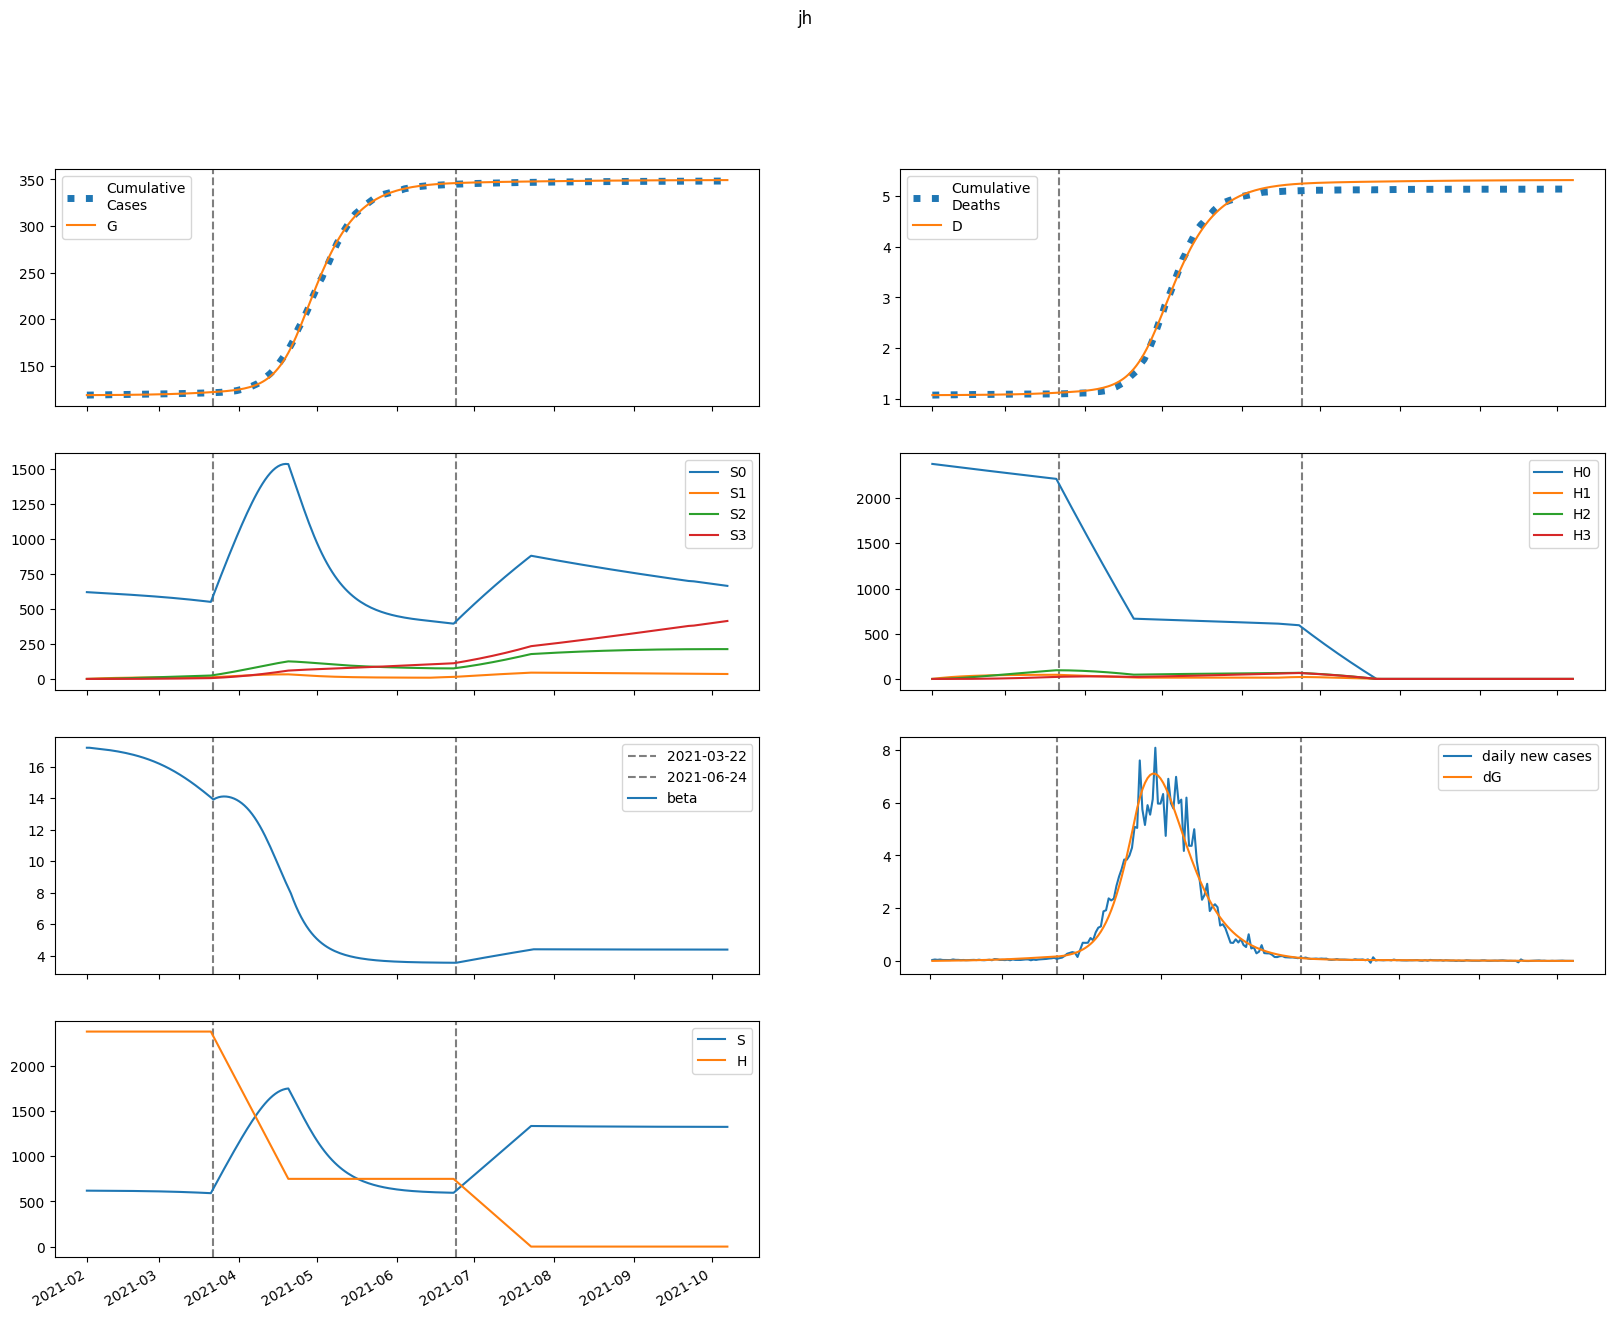

The data file committed next to this chart (first rows):
series, 2021-02-01, 2021-02-02, 2021-02-03, 2021-02-04, 2021-02-05, 2021-02-06, 2021-02-07, 2021-02-08, 2021-02-09, 2021-02-10, 2021-02-11, 2021-02-12, 2021-02-13, 2021-02-14, 2021-02-15, 2021-02-16, 2021-02-17, 2021-02-18, 2021-02-19, 2021-02-20, 2021-02-21, 2021-02-22, 2021-02-23
S, 618696, 618565, 618443, 618322, 618196, 618064, 617923, 617772, 617611, 617439, 617255, 617057, 616846, 616620, 616378, 616120, 615844, 615549, 615235, 614900, 614543, 614162, 613758
E, 208.3, 291.9, 347.4, 389.9, 427, 462.6, 498.5, 535.8, 575.2, 617, 661.5, 708.9, 759.4, 813.1, 870.3, 931.1, 995.7, 1064, 1137, 1214, 1296, 1382, 1473
I, 55.92, 40.17, 33.3, 30.91, 30.8, 31.89, 33.66, 35.85, 38.34, 41.07, 44.02, 47.18, 50.57, 54.19, 58.05, 62.16, 66.53, 71.19, 76.13, 81.38, 86.96, 92.86, 99.11
A, 349.8, 337.8, 344, 360.1, 382.1, 408, 437, 468.7, 502.8, 539.6, 579, 621.1, 666.2, 714.3, 765.7, 820.5, 879, 941.3, 1008, 1078, 1153, 1233, 1317
IH, 0.0, 11.09, 13.29, 12.99, 12.38, 12.06, 12.12, 12.5, 13.12, 13.91, 14.83, 15.86, 16.98, 18.19, 19.49, 20.88, 22.36, 23.94, 25.62, 27.41, 29.31, 31.33, 33.47
IN, 11.18, 21.06, 26.63, 30.18, 32.84, 35.16, 37.43, 39.79, 42.31, 45.03, 47.98, 51.18, 54.63, 58.36, 62.38, 66.7, 71.34, 76.31, 81.63, 87.32, 93.39, 99.87, 106.8
D, 1072, 1072, 1072, 1072, 1073, 1073, 1073, 1073, 1074, 1074, 1074, 1074, 1075, 1075, 1075, 1076, 1076, 1077, 1077, 1078, 1078, 1079, 1079
R, 0.0, 54.05, 113, 174.6, 238.9, 306.6, 378.2, 454.6, 536.1, 623.4, 717, 817.3, 924.9, 1040, 1164, 1296, 1438, 1590, 1753, 1927, 2114, 2313, 2527
G, 118692, 118699, 118708, 118719, 118731, 118744, 118759, 118774, 118791, 118809, 118828, 118849, 118871, 118895, 118920, 118947, 118977, 119008, 119041, 119077, 119115, 119155, 119198
H, 2378562, 2378562, 2378562, 2378562, 2378562, 2378562, 2378562, 2378562, 2378562, 2378562, 2378562, 2378562, 2378562, 2378562, 2378562, 2378562, 2378562, 2378562, 2378562, 2378562, 2378562, 2378562, 2378562
S0, 618696, 617637, 616589, 615544, 614495, 613442, 612382, 611315, 610238, 609153, 608057, 606950, 605831, 604700, 603555, 602396, 601222, 600031, 598823, 597596, 596351, 595084, 593796
E0, 208.3, 291.9, 347.2, 389.4, 426.1, 461.1, 496.4, 533, 571.6, 612.4, 655.9, 702.1, 751.3, 803.7, 859.3, 918.5, 981.3, 1048, 1119, 1193, 1272, 1356, 1444
I0, 55.92, 40.17, 33.3, 30.9, 30.78, 31.85, 33.59, 35.74, 38.18, 40.86, 43.75, 46.84, 50.15, 53.69, 57.45, 61.45, 65.71, 70.24, 75.05, 80.16, 85.57, 91.3, 97.37
A0, 349.8, 337.8, 344, 360.1, 382, 407.7, 436.5, 467.8, 501.6, 537.8, 576.5, 617.9, 662.1, 709.3, 759.6, 813.2, 870.3, 931.1, 995.8, 1064, 1137, 1215, 1297
IH0, 0.0, 11.09, 13.29, 12.99, 12.37, 12.05, 12.11, 12.48, 13.09, 13.86, 14.77, 15.77, 16.87, 18.05, 19.32, 20.68, 22.13, 23.67, 25.3, 27.05, 28.89, 30.86, 32.94
IN0, 11.18, 21.06, 26.63, 30.18, 32.84, 35.16, 37.42, 39.76, 42.27, 44.96, 47.88, 51.04, 54.44, 58.11, 62.06, 66.29, 70.84, 75.7, 80.9, 86.46, 92.39, 98.71, 105.4
D0, 1072, 1072, 1072, 1072, 1073, 1073, 1073, 1073, 1074, 1074, 1074, 1074, 1075, 1075, 1075, 1076, 1076, 1077, 1077, 1078, 1078, 1079, 1079
R0, 0.0, 54.05, 113, 174.6, 238.9, 306.5, 378.2, 454.4, 535.8, 622.9, 716.2, 816.1, 923.1, 1038, 1161, 1292, 1433, 1583, 1744, 1917, 2101, 2297, 2508
G0, 118692, 118699, 118708, 118719, 118731, 118744, 118758, 118774, 118791, 118809, 118828, 118848, 118870, 118894, 118919, 118946, 118974, 119005, 119038, 119073, 119110, 119150, 119192
H0, 2378562, 2374994, 2371431, 2367874, 2364322, 2360776, 2357235, 2353699, 2350168, 2346643, 2343123, 2339608, 2336099, 2332595, 2329096, 2325602, 2322114, 2318631, 2315153, 2311680, 2308213, 2304750, 2301293
S1, 0.0, 927.8, 1788, 2584, 3322, 4006, 4639, 5225, 5767, 6269, 6733, 7162, 7558, 7924, 8262, 8573, 8861, 9125, 9369, 9592, 9798, 9986, 10159
E1, 0.0, 0.0, 0.1826, 0.492, 0.9055, 1.412, 2.005, 2.681, 3.436, 4.268, 5.177, 6.162, 7.224, 8.365, 9.586, 10.89, 12.28, 13.76, 15.33, 16.99, 18.75, 20.61, 22.58
I1, 0.0, 0.0, 0.0, 0.005713, 0.01883, 0.03966, 0.06804, 0.1037, 0.1463, 0.1955, 0.2512, 0.3131, 0.3812, 0.4554, 0.5358, 0.6223, 0.7152, 0.8145, 0.9205, 1.033, 1.153, 1.281, 1.416
A1, 0.0, 0.0, 0.0, 0.03573, 0.1266, 0.2847, 0.5181, 0.8324, 1.231, 1.718, 2.294, 2.961, 3.721, 4.573, 5.521, 6.564, 7.705, 8.946, 10.29, 11.74, 13.29, 14.96, 16.73
IH1, 0.0, 0.0, 0.0, 0.0, 0.001133, 0.004278, 0.009919, 0.01826, 0.02933, 0.0431, 0.05948, 0.0784, 0.09977, 0.1235, 0.1497, 0.1782, 0.209, 0.2423, 0.278, 0.3161, 0.3569, 0.4002, 0.4463
IN1, 0.0, 0.0, 0.0, 0.0, 0.001143, 0.004775, 0.01215, 0.02434, 0.04223, 0.06655, 0.09788, 0.1367, 0.1833, 0.2381, 0.3014, 0.3733, 0.4542, 0.5441, 0.6434, 0.7523, 0.8711, 1, 1.139
D1, 0.0, 0.0, 0.0, 0.0, 0.0, 2.171803619161492e-05, 0.0001037, 0.0002939, 0.000644, 0.001207, 0.002033, 0.003174, 0.004677, 0.00659, 0.008959, 0.01183, 0.01525, 0.01925, 0.0239, 0.02923, 0.03529, 0.04214, 0.04981
R1, 0.0, 0.0, 0.0, 0.0, 0.005388, 0.02518, 0.0708, 0.1553, 0.2928, 0.4981, 0.7865, 1.174, 1.675, 2.308, 3.087, 4.029, 5.152, 6.471, 8.005, 9.77, 11.79, 14.07, 16.64
G1, 0.0, 0.0, 0.0, 0.005713, 0.02111, 0.04943, 0.09361, 0.1563, 0.2402, 0.3477, 0.4813, 0.6432, 0.836, 1.062, 1.324, 1.624, 1.964, 2.348, 2.779, 3.258, 3.79, 4.376, 5.021
H1, 0.0, 3568, 6875, 9942, 12783, 15417, 17857, 20117, 22211, 24149, 25944, 27606, 29143, 30566, 31882, 33098, 34222, 35261, 36220, 37106, 37923, 38676, 39371
S2, 0.0, 0.0, 66.26, 193.1, 375.4, 608.1, 886.9, 1208, 1566, 1959, 2383, 2835, 3313, 3813, 4332, 4870, 5423, 5991, 6570, 7159, 7757, 8362, 8974
E2, 0.0, 0.0, 0.0, 0.004552, 0.01725, 0.0415, 0.08063, 0.138, 0.217, 0.321, 0.4535, 0.6182, 0.8189, 1.06, 1.344, 1.678, 2.065, 2.51, 3.018, 3.595, 4.246, 4.978, 5.796
I2, 0.0, 0.0, 0.0, 0.0, 0.0001424, 0.0006255, 0.001675, 0.00353, 0.006442, 0.01066, 0.01646, 0.02409, 0.03384, 0.04598, 0.06082, 0.07866, 0.09983, 0.1247, 0.1535, 0.1868, 0.2249, 0.2682, 0.3171
A2, 0.0, 0.0, 0.0, 0.0, 0.0008906, 0.004132, 0.01163, 0.02565, 0.04879, 0.08389, 0.134, 0.2026, 0.293, 0.4091, 0.5547, 0.7341, 0.9517, 1.212, 1.52, 1.882, 2.301, 2.785, 3.339
IH2, 0.0, 0.0, 0.0, 0.0, 0.0, 2.8228467263049838e-05, 0.0001376, 0.0003981, 0.0008913, 0.001706, 0.002934, 0.004674, 0.007023, 0.01009, 0.01396, 0.01877, 0.02462, 0.03163, 0.03992, 0.04963, 0.06089, 0.07386, 0.08867
IN2, 0.0, 0.0, 0.0, 0.0, 0.0, 2.8479168700851834e-05, 0.0001502, 0.0004676, 0.001119, 0.002277, 0.004144, 0.006951, 0.01096, 0.01644, 0.02372, 0.03311, 0.04497, 0.05968, 0.07764, 0.09927, 0.125, 0.1554, 0.1909
D2, 0.0, 0.0, 0.0, 0.0, 0.0, 0.0, 5.413056019678458e-07, 3.1791947866499016e-06, 1.0813457108850063e-05, 2.7904456585190218e-05, 6.0610711851199586e-05, 0.0001169, 0.0002065, 0.0003412, 0.0005346, 0.0008024, 0.001162, 0.001634, 0.002241, 0.003006, 0.003958, 0.005126, 0.006542
R2, 0.0, 0.0, 0.0, 0.0, 0.0, 0.0001343, 0.0007748, 0.002615, 0.006736, 0.01467, 0.02844, 0.0506, 0.08429, 0.1333, 0.2019, 0.2953, 0.4192, 0.5803, 0.7859, 1.044, 1.364, 1.756, 2.231
G2, 0.0, 0.0, 0.0, 0.0, 0.0001424, 0.0006822, 0.00198, 0.004503, 0.008821, 0.01561, 0.02565, 0.03984, 0.05918, 0.0848, 0.1179, 0.16, 0.2125, 0.2771, 0.3556, 0.45, 0.5625, 0.6953, 0.8511
H2, 0.0, 0.0, 254.8, 742.9, 1444, 2340, 3413, 4648, 6030, 7545, 9180, 10924, 12765, 14695, 16703, 18782, 20922, 23118, 25361, 27646, 29968, 32320, 34698
S3, 0.0, 0.0, 0.0, 0.7888, 3.088, 7.556, 14.8, 25.35, 39.73, 58.37, 81.68, 110, 143.8, 183.2, 228.6, 280.1, 338.1, 402.6, 473.9, 552, 637.1, 729.4, 828.8
E3, 0.0, 0.0, 0.0, 0.0, 3.205336528165366e-05, 0.0001571, 0.0004662, 0.001082, 0.002159, 0.00389, 0.006504, 0.01027, 0.0155, 0.02256, 0.03187, 0.04389, 0.05916, 0.07827, 0.1019, 0.1308, 0.1658, 0.2077, 0.2576
I3, 0.0, 0.0, 0.0, 0.0, 0.0, 1.0027917655269517e-06, 5.519617525400285e-06, 1.7906848173775227e-05, 4.4617320684632735e-05, 9.440602220701267e-05, 0.0001785, 0.0003109, 0.0005083, 0.0007909, 0.001182, 0.001708, 0.002401, 0.003295, 0.004432, 0.005855, 0.007615, 0.009768, 0.01238
A3, 0.0, 0.0, 0.0, 0.0, 0.0, 6.27198844669515e-06, 3.607464449785011e-05, 0.0001219, 0.0003151, 0.0006902, 0.001347, 0.002417, 0.004062, 0.006482, 0.00992, 0.01466, 0.02104, 0.02944, 0.04032, 0.05418, 0.0716, 0.09324, 0.1198
IH3, 0.0, 0.0, 0.0, 0.0, 0.0, 0.0, 1.9879284274183758e-07, 1.1897900873586972e-06, 4.121922699815648e-06, 1.0826830965815383e-05, 2.392079516180635e-05, 4.6891289166420364e-05, 8.417707250220696e-05, 0.0001412, 0.0002247, 0.0003423, 0.0005032, 0.0007179, 0.0009985, 0.001359, 0.001814, 0.002382, 0.003082
IN3, 0.0, 0.0, 0.0, 0.0, 0.0, 0.0, 2.0055835310539035e-07, 1.2810446938808346e-06, 4.7127119876106694e-06, 1.3085450595215038e-05, 3.043749481540858e-05, 6.258447636995367e-05, 0.0001174, 0.0002054, 0.0003396, 0.0005362, 0.0008152, 0.0012, 0.001719, 0.002404, 0.003294, 0.004432, 0.005868
D3, 0.0, 0.0, 0.0, 0.0, 0.0, 0.0, 0.0, 3.812027001130334e-09, 2.6627294775024074e-08, 1.0566877540154158e-07, 3.132827488681838e-07, 7.719849626281296e-07, 1.6711665325216676e-06, 3.2853356787984105e-06, 5.993902057162777e-06, 1.0302596641401989e-05, 1.686666799730924e-05, 2.6516015038058267e-05, 4.0282415990783485e-05, 5.9429000021082965e-05, 8.548208596495104e-05, 0.0001203, 0.0001659
R3, 0.0, 0.0, 0.0, 0.0, 0.0, 0.0, 9.457067976219207e-07, 6.507969491523499e-06, 2.5626897672042217e-05, 7.575759758922713e-05, 0.0001868, 0.0004054, 0.0008006, 0.001469, 0.002541, 0.004189, 0.006633, 0.01015, 0.01509, 0.02187, 0.031, 0.04309, 0.05885
G3, 0.0, 0.0, 0.0, 0.0, 0.0, 1.0027917655269517e-06, 5.918968721247513e-06, 2.050432856769142e-05, 5.434601363721417e-05, 0.0001219, 0.0002436, 0.0004471, 0.0007683, 0.001253, 0.001959, 0.002956, 0.004329, 0.00618, 0.008629, 0.01182, 0.01591, 0.02109, 0.02759
H3, 0.0, 0.0, 0.0, 3.034, 11.88, 29.07, 56.93, 97.56, 152.9, 224.7, 314.5, 423.8, 553.8, 705.8, 880.7, 1080, 1303, 1552, 1827, 2129, 2459, 2815, 3200
beta, 17.2, 17.2, 17.18, 17.16, 17.14, 17.12, 17.11, 17.08, 17.06, 17.04, 17.02, 16.99, 16.96, 16.93, 16.9, 16.87, 16.83, 16.79, 16.75, 16.71, 16.66, 16.61, 16.56
